Image classification data set "corn_leaf_diseases" (Zekken23/Dataset-skripsi-corn-disease on GitHub). Class labels (4): common rust, corn leaf blight, gray leaf spot, insects damage.

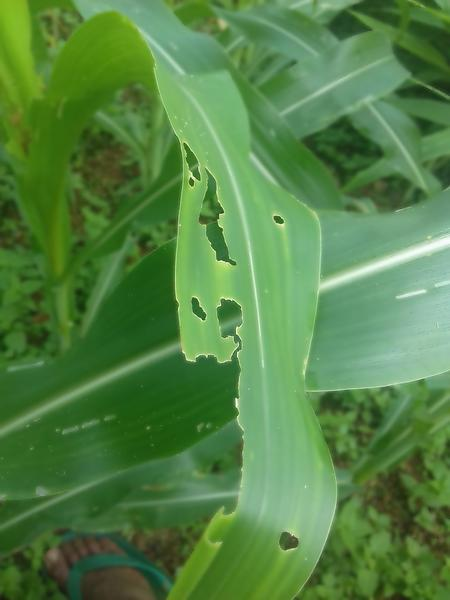
Label: insects damage

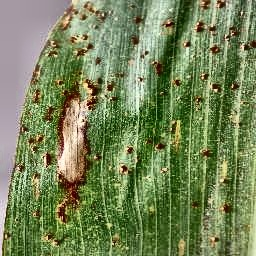
Label: corn leaf blight

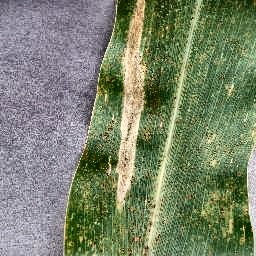
Label: corn leaf blight

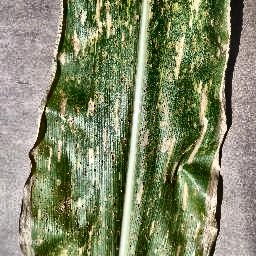
Label: gray leaf spot

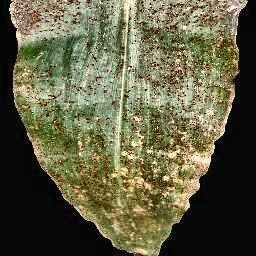
Label: common rust

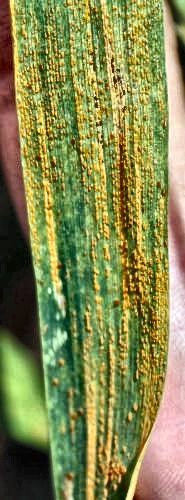
Label: common rust
